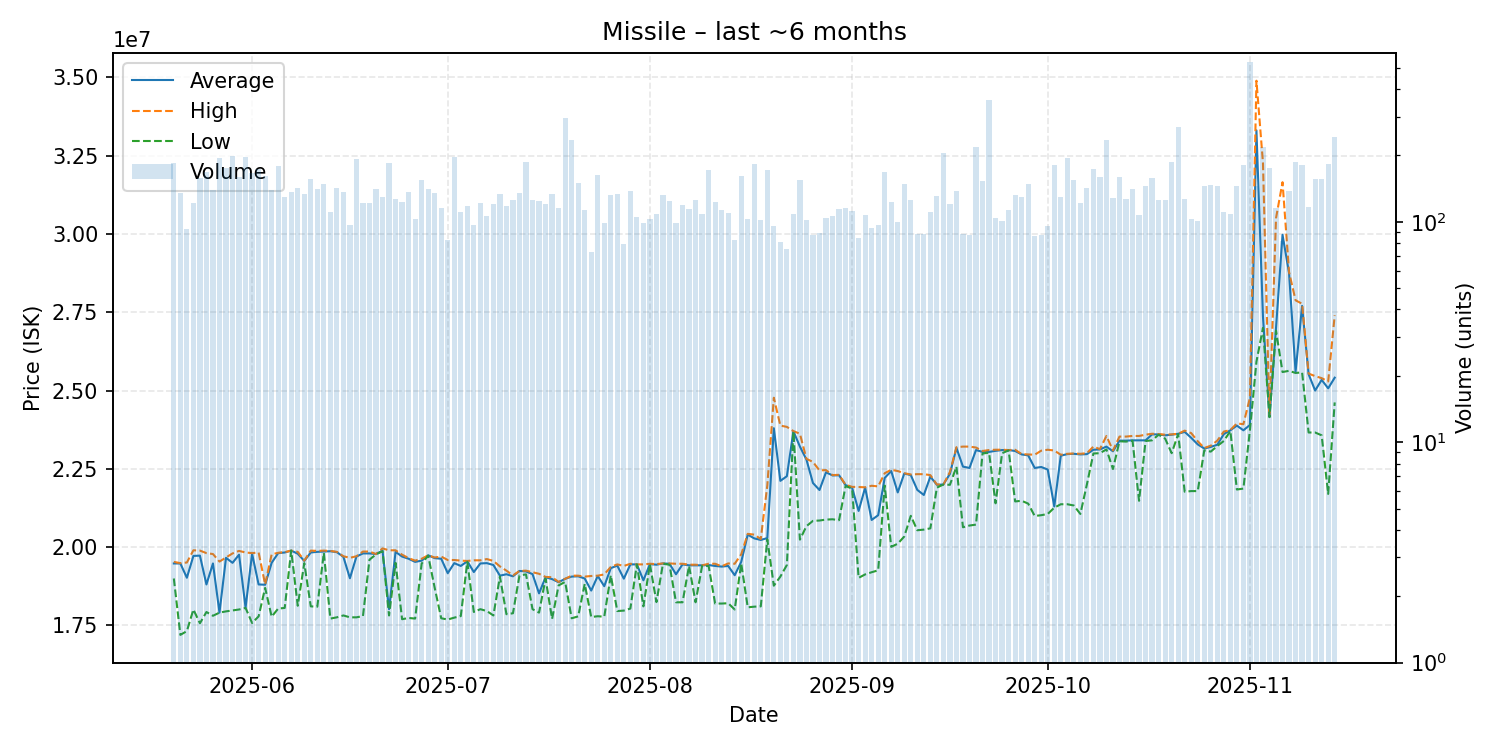

The table this chart was drawn from, first rows:
date, average, highest, lowest, order_count, volume
2025-05-20, 19480000, 19530000, 19000000, 116, 185
2025-05-21, 19480000, 19490000, 17200000, 108, 135
2025-05-22, 19023871, 19510000, 17320000, 87, 93
2025-05-23, 19720000, 19900000, 18010000, 107, 122
2025-05-24, 19730000, 19890000, 17570000, 136, 158
2025-05-25, 18810000, 19810000, 17930000, 140, 168
2025-05-26, 19480000, 19780000, 17810000, 105, 139
2025-05-27, 17910000, 19540000, 17910000, 119, 195
2025-05-28, 19660000, 19670000, 17950000, 141, 176
2025-05-29, 19500000, 19800000, 17980000, 150, 198
2025-05-30, 19760000, 19880000, 18010000, 126, 160
2025-05-31, 18070000, 19830000, 18060000, 122, 196
2025-06-01, 19790000, 19810000, 17580000, 153, 167
2025-06-02, 18810000, 19830000, 17790000, 132, 174
2025-06-03, 18800000, 18810000, 18700000, 142, 161
2025-06-04, 19500000, 19770000, 17780000, 114, 139
2025-06-05, 19810000, 19820000, 18040000, 142, 179
2025-06-06, 19830000, 19840000, 18060000, 106, 130
2025-06-07, 19890000, 19890000, 19890000, 124, 136
2025-06-08, 19790000, 19850000, 18130000, 115, 142
2025-06-09, 19560000, 19570000, 19490000, 110, 133
2025-06-10, 19830000, 19890000, 18110000, 118, 157
2025-06-11, 19850000, 19880000, 18100000, 108, 141
2025-06-12, 19860000, 19890000, 19820000, 101, 148
2025-06-13, 19870000, 19880000, 17720000, 90, 111
2025-06-14, 19840000, 19850000, 17760000, 131, 143
2025-06-15, 19690000, 19710000, 17820000, 110, 137
2025-06-16, 19007134, 19660000, 17760000, 81, 97
2025-06-17, 19700000, 19710000, 17760000, 124, 193
2025-06-18, 19800000, 19860000, 17800000, 103, 122
2025-06-19, 19800000, 19860000, 19600000, 110, 122
2025-06-20, 19780000, 19780000, 19770000, 110, 141
2025-06-21, 19890000, 19960000, 19870000, 118, 129
2025-06-22, 18020000, 19900000, 17820000, 124, 184
2025-06-23, 19850000, 19900000, 19500000, 96, 127
2025-06-24, 19700000, 19760000, 17700000, 99, 123
2025-06-25, 19630000, 19650000, 17740000, 116, 137
2025-06-26, 19530000, 19570000, 17720000, 92, 103
2025-06-27, 19570000, 19630000, 19475000, 106, 154
2025-06-28, 19740000, 19740000, 19730000, 99, 141
2025-06-29, 19650000, 19670000, 18700000, 120, 135
2025-06-30, 19630000, 19700000, 17730000, 96, 116
2025-07-01, 19169639, 19590000, 17690000, 74, 83
2025-07-02, 19490000, 19590000, 17750000, 112, 197
2025-07-03, 19400000, 19570000, 17800000, 77, 111
2025-07-04, 19550000, 19560000, 19530000, 89, 118
2025-07-05, 19205773, 19580000, 17930000, 95, 97
2025-07-06, 19480000, 19580000, 18020000, 114, 122
2025-07-07, 19490000, 19620000, 17960000, 87, 106
2025-07-08, 19430000, 19560000, 17820000, 101, 121
2025-07-09, 19090000, 19385000, 19060000, 93, 133
2025-07-10, 19135000, 19250000, 17860000, 85, 118
2025-07-11, 19070000, 19100000, 17890000, 96, 125
2025-07-12, 19240000, 19240000, 19100000, 97, 135
2025-07-13, 19225000, 19250000, 19130000, 116, 186
2025-07-14, 19140000, 19200000, 18020000, 86, 125
2025-07-15, 18525000, 19150000, 17910000, 90, 124
2025-07-16, 19040000, 19050000, 18995000, 90, 121
2025-07-17, 18980000, 19040000, 17710000, 98, 134
2025-07-18, 18880000, 18890000, 18780000, 92, 116
... 119 more rows
